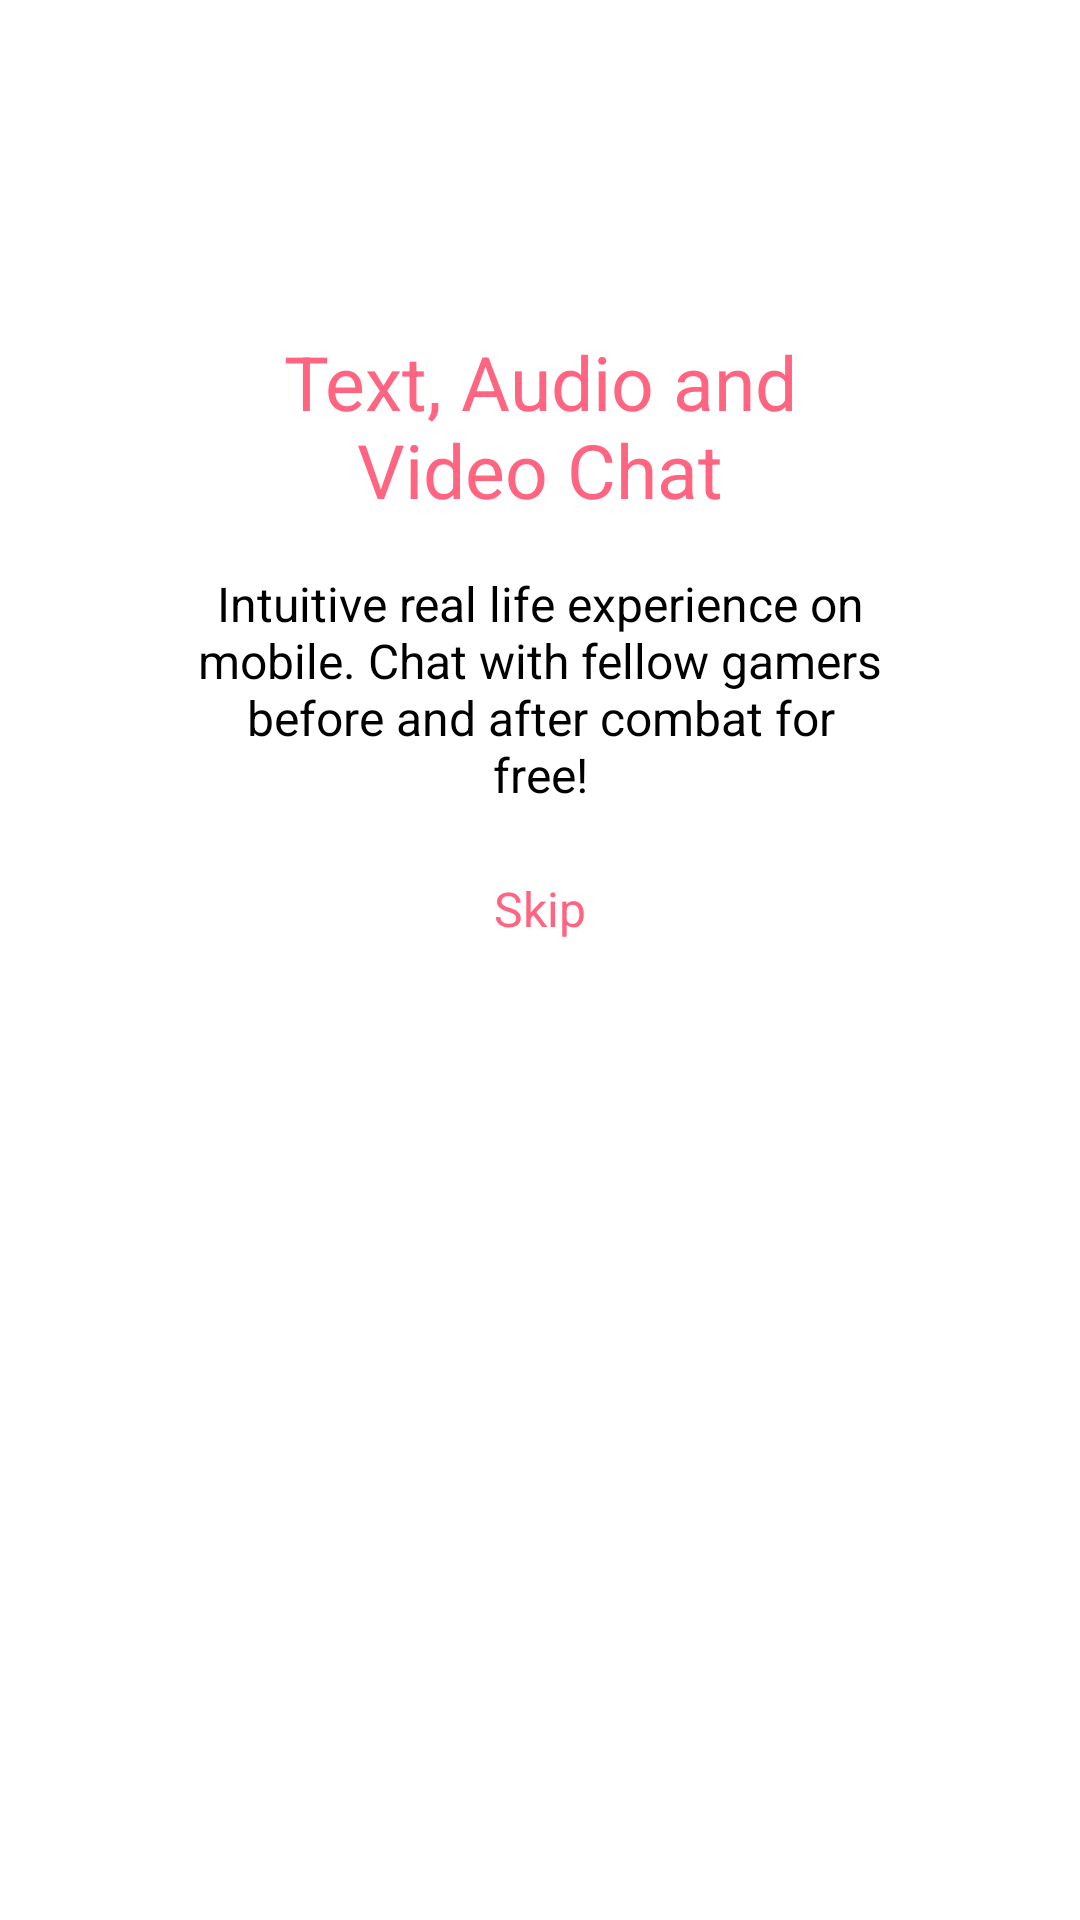

Reconstruct the res/layout file that produces this screen, plus the resources it refers to.
<!-- AndroidManifest.xml: application theme Theme.GameTime -->
<!-- res/layout/fragment_slider3.xml -->
<?xml version="1.0" encoding="utf-8"?>
<androidx.constraintlayout.widget.ConstraintLayout xmlns:android="http://schemas.android.com/apk/res/android"
    xmlns:app="http://schemas.android.com/apk/res-auto"
    xmlns:tools="http://schemas.android.com/tools"
    android:layout_width="match_parent"
    android:layout_height="match_parent"
    android:orientation="vertical"
    app:flow_horizontalAlign="center"
    tools:context=".view.FragmentSlider3">


    <ImageView
        android:id="@+id/titleImage"
        android:layout_width="380dp"
        android:layout_height="wrap_content"
        android:layout_marginTop="130dp"
        android:src="@drawable/image3"
        app:layout_constraintEnd_toEndOf="parent"
        app:layout_constraintTop_toTopOf="parent" />

    <TextView
        android:id="@+id/texttitle"
        android:layout_width="220dp"
        android:layout_height="80dp"
        android:layout_marginTop="-20dp"
        android:text="Text, Audio and Video Chat"
        android:textAlignment="center"
        android:textColor="@color/pink"
        android:textSize="25dp"
        app:layout_constraintEnd_toEndOf="parent"
        app:layout_constraintStart_toStartOf="parent"
        app:layout_constraintTop_toBottomOf="@+id/titleImage" />

    <TextView
        android:id="@+id/textdeccription"
        android:layout_width="230dp"
        android:layout_height="wrap_content"
        android:layout_marginHorizontal="30dp"
        android:text="Intuitive real life experience on mobile. Chat with fellow gamers before and after combat for free!"
        android:textAlignment="center"
        android:textColor="@color/black"
        android:textSize="16sp"
        app:layout_constraintEnd_toEndOf="parent"
        app:layout_constraintStart_toStartOf="parent"
        app:layout_constraintTop_toBottomOf="@+id/texttitle" />

    <Button
        android:id="@+id/skipbtn"
        style="@style/Widget.Material3.Button.TextButton"
        android:layout_width="230dp"
        android:layout_height="wrap_content"
        android:layout_marginHorizontal="30dp"
        android:layout_marginTop="10dp"
        android:text="Skip"
        android:textAlignment="center"
        android:textColor="@color/pink"
        android:textSize="16dp"
        app:layout_constraintEnd_toEndOf="parent"
        app:layout_constraintStart_toStartOf="parent"
        app:layout_constraintTop_toBottomOf="@+id/textdeccription" />

</androidx.constraintlayout.widget.ConstraintLayout>
<!-- resources referenced by this layout -->
<resources>
  <color name="black">#FF000000</color>
  <color name="pink">#FF6480</color>
  <style name="Theme.GameTime" parent="Theme.MaterialComponents.DayNight.NoActionBar">
          
          <item name="colorPrimary">@color/white</item>
          <item name="colorPrimaryVariant">@color/purple_700</item>
          <item name="colorOnPrimary">@color/white</item>
          
          <item name="colorSecondary">@color/teal_200</item>
          <item name="colorSecondaryVariant">@color/teal_700</item>
          <item name="colorOnSecondary">@color/black</item>
          
          <item name="android:statusBarColor" tools:targetApi="l">?attr/colorPrimaryVariant</item>
          
      </style>
  <color name="white">#FFFFFFFF</color>
  <color name="purple_700">#FF3700B3</color>
  <color name="teal_200">#FF03DAC5</color>
  <color name="teal_700">#FF018786</color>
</resources>
